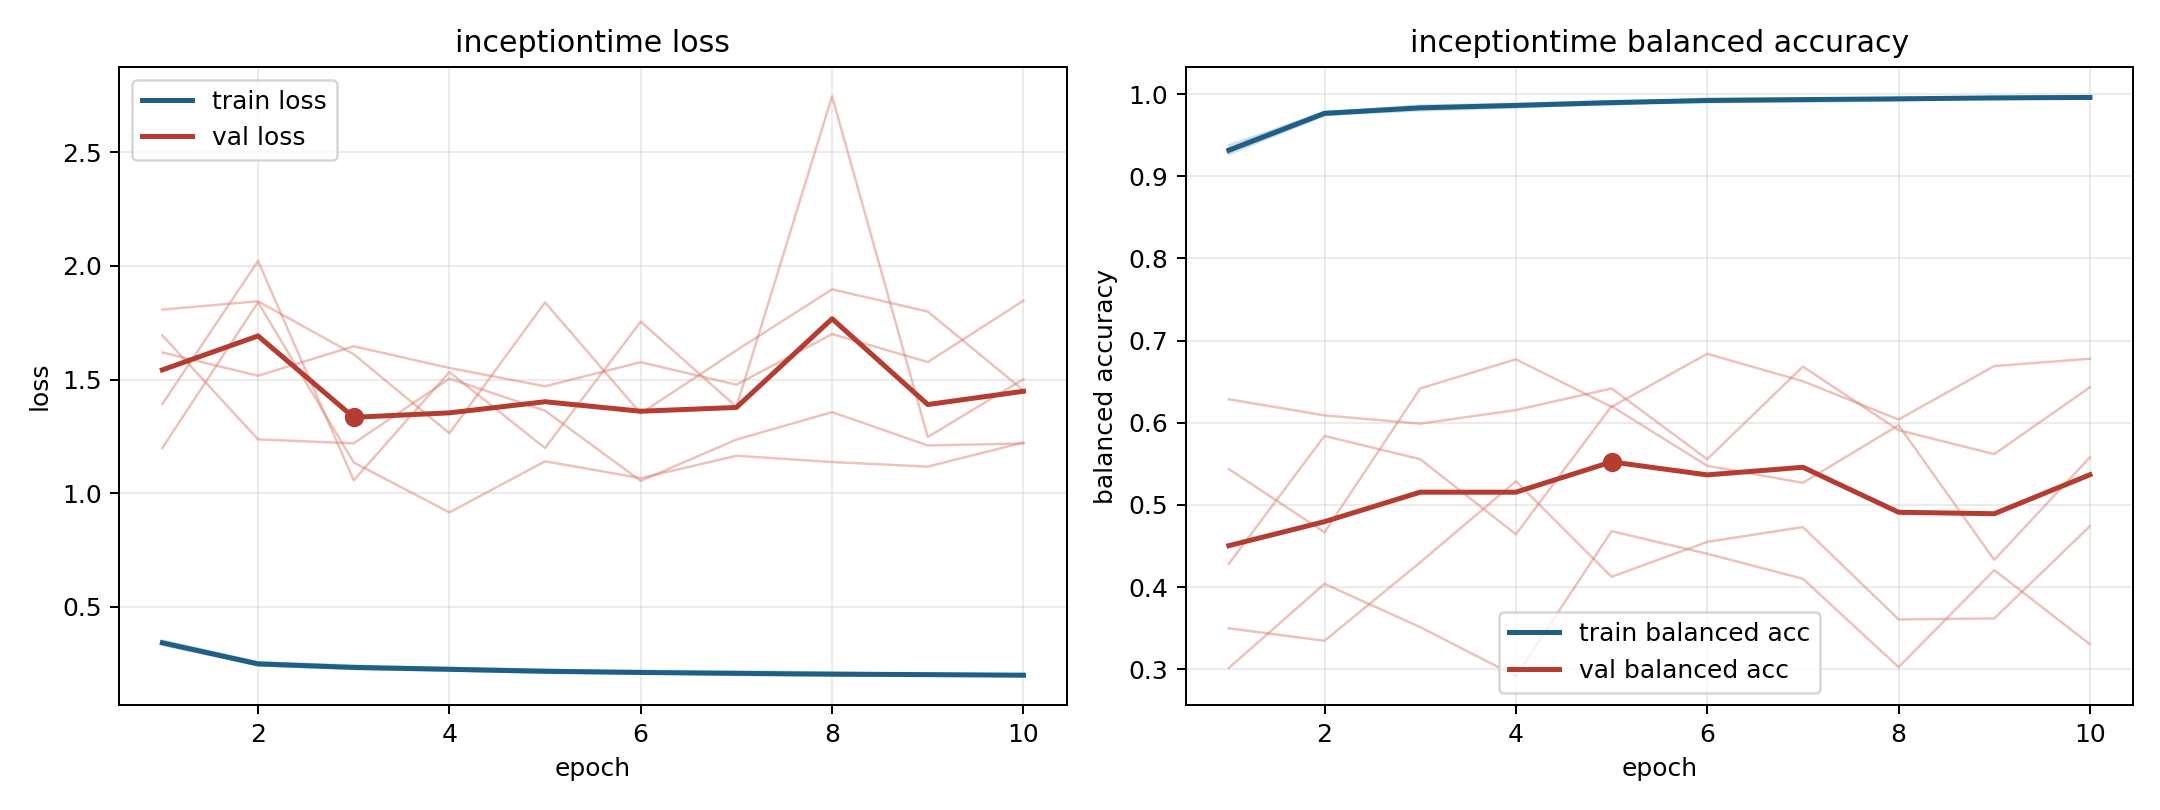

Values plotted in this chart, from the file beside it:
model, fold, epoch, train_loss, train_balanced_accuracy, val_loss, val_balanced_accuracy
inceptiontime, 1, 1, 0.3524, 0.9269, 1.199, 0.5437
inceptiontime, 1, 2, 0.2558, 0.9742, 1.84, 0.4667
inceptiontime, 1, 3, 0.2371, 0.983, 1.136, 0.6418
inceptiontime, 1, 4, 0.2314, 0.985, 0.9158, 0.6772
inceptiontime, 1, 5, 0.2238, 0.9872, 1.141, 0.6193
inceptiontime, 1, 6, 0.2144, 0.9925, 1.067, 0.6839
inceptiontime, 1, 7, 0.2115, 0.993, 1.165, 0.6506
inceptiontime, 1, 8, 0.2051, 0.9951, 1.137, 0.604
inceptiontime, 1, 9, 0.2021, 0.9963, 1.117, 0.6691
inceptiontime, 1, 10, 0.2053, 0.9943, 1.223, 0.6779
inceptiontime, 2, 1, 0.3389, 0.9294, 1.619, 0.3017
inceptiontime, 2, 2, 0.2427, 0.9774, 1.517, 0.404
inceptiontime, 2, 3, 0.2264, 0.986, 1.647, 0.3513
inceptiontime, 2, 4, 0.2206, 0.988, 1.551, 0.2918
inceptiontime, 2, 5, 0.2084, 0.9914, 1.471, 0.4682
inceptiontime, 2, 6, 0.2095, 0.9907, 1.577, 0.4407
inceptiontime, 2, 7, 0.2005, 0.9942, 1.478, 0.4102
inceptiontime, 2, 8, 0.1972, 0.9951, 1.7, 0.3027
inceptiontime, 2, 9, 0.197, 0.9954, 1.577, 0.4207
inceptiontime, 2, 10, 0.1961, 0.996, 1.847, 0.3305
inceptiontime, 3, 1, 0.3329, 0.9345, 1.393, 0.6286
inceptiontime, 3, 2, 0.2426, 0.9784, 2.022, 0.609
inceptiontime, 3, 3, 0.2289, 0.9826, 1.057, 0.5989
inceptiontime, 3, 4, 0.2202, 0.9869, 1.533, 0.6155
inceptiontime, 3, 5, 0.2122, 0.9912, 1.199, 0.6418
inceptiontime, 3, 6, 0.2058, 0.9929, 1.755, 0.5557
inceptiontime, 3, 7, 0.2044, 0.9937, 1.38, 0.6684
inceptiontime, 3, 8, 0.2004, 0.9944, 2.747, 0.591
inceptiontime, 3, 9, 0.2032, 0.9936, 1.247, 0.5619
inceptiontime, 3, 10, 0.1956, 0.9963, 1.502, 0.6433
inceptiontime, 4, 1, 0.3482, 0.9298, 1.695, 0.4285
inceptiontime, 4, 2, 0.2561, 0.9747, 1.237, 0.584
inceptiontime, 4, 3, 0.2423, 0.9801, 1.22, 0.5557
inceptiontime, 4, 4, 0.2304, 0.9836, 1.504, 0.4643
inceptiontime, 4, 5, 0.2199, 0.9891, 1.363, 0.6203
inceptiontime, 4, 6, 0.2195, 0.9903, 1.055, 0.5476
inceptiontime, 4, 7, 0.2161, 0.9907, 1.236, 0.527
inceptiontime, 4, 8, 0.2118, 0.9922, 1.357, 0.5971
inceptiontime, 4, 9, 0.2047, 0.995, 1.21, 0.4331
inceptiontime, 4, 10, 0.2025, 0.9952, 1.219, 0.558
inceptiontime, 5, 1, 0.3377, 0.9376, 1.808, 0.35
inceptiontime, 5, 2, 0.2495, 0.9779, 1.845, 0.3348
inceptiontime, 5, 3, 0.2342, 0.9843, 1.612, 0.4302
inceptiontime, 5, 4, 0.2248, 0.9874, 1.264, 0.5289
inceptiontime, 5, 5, 0.2204, 0.9891, 1.84, 0.4126
inceptiontime, 5, 6, 0.2086, 0.9944, 1.351, 0.4551
inceptiontime, 5, 7, 0.2061, 0.9947, 1.629, 0.4731
inceptiontime, 5, 8, 0.206, 0.9941, 1.897, 0.3608
inceptiontime, 5, 9, 0.2038, 0.9964, 1.799, 0.362
inceptiontime, 5, 10, 0.198, 0.9974, 1.453, 0.4743
